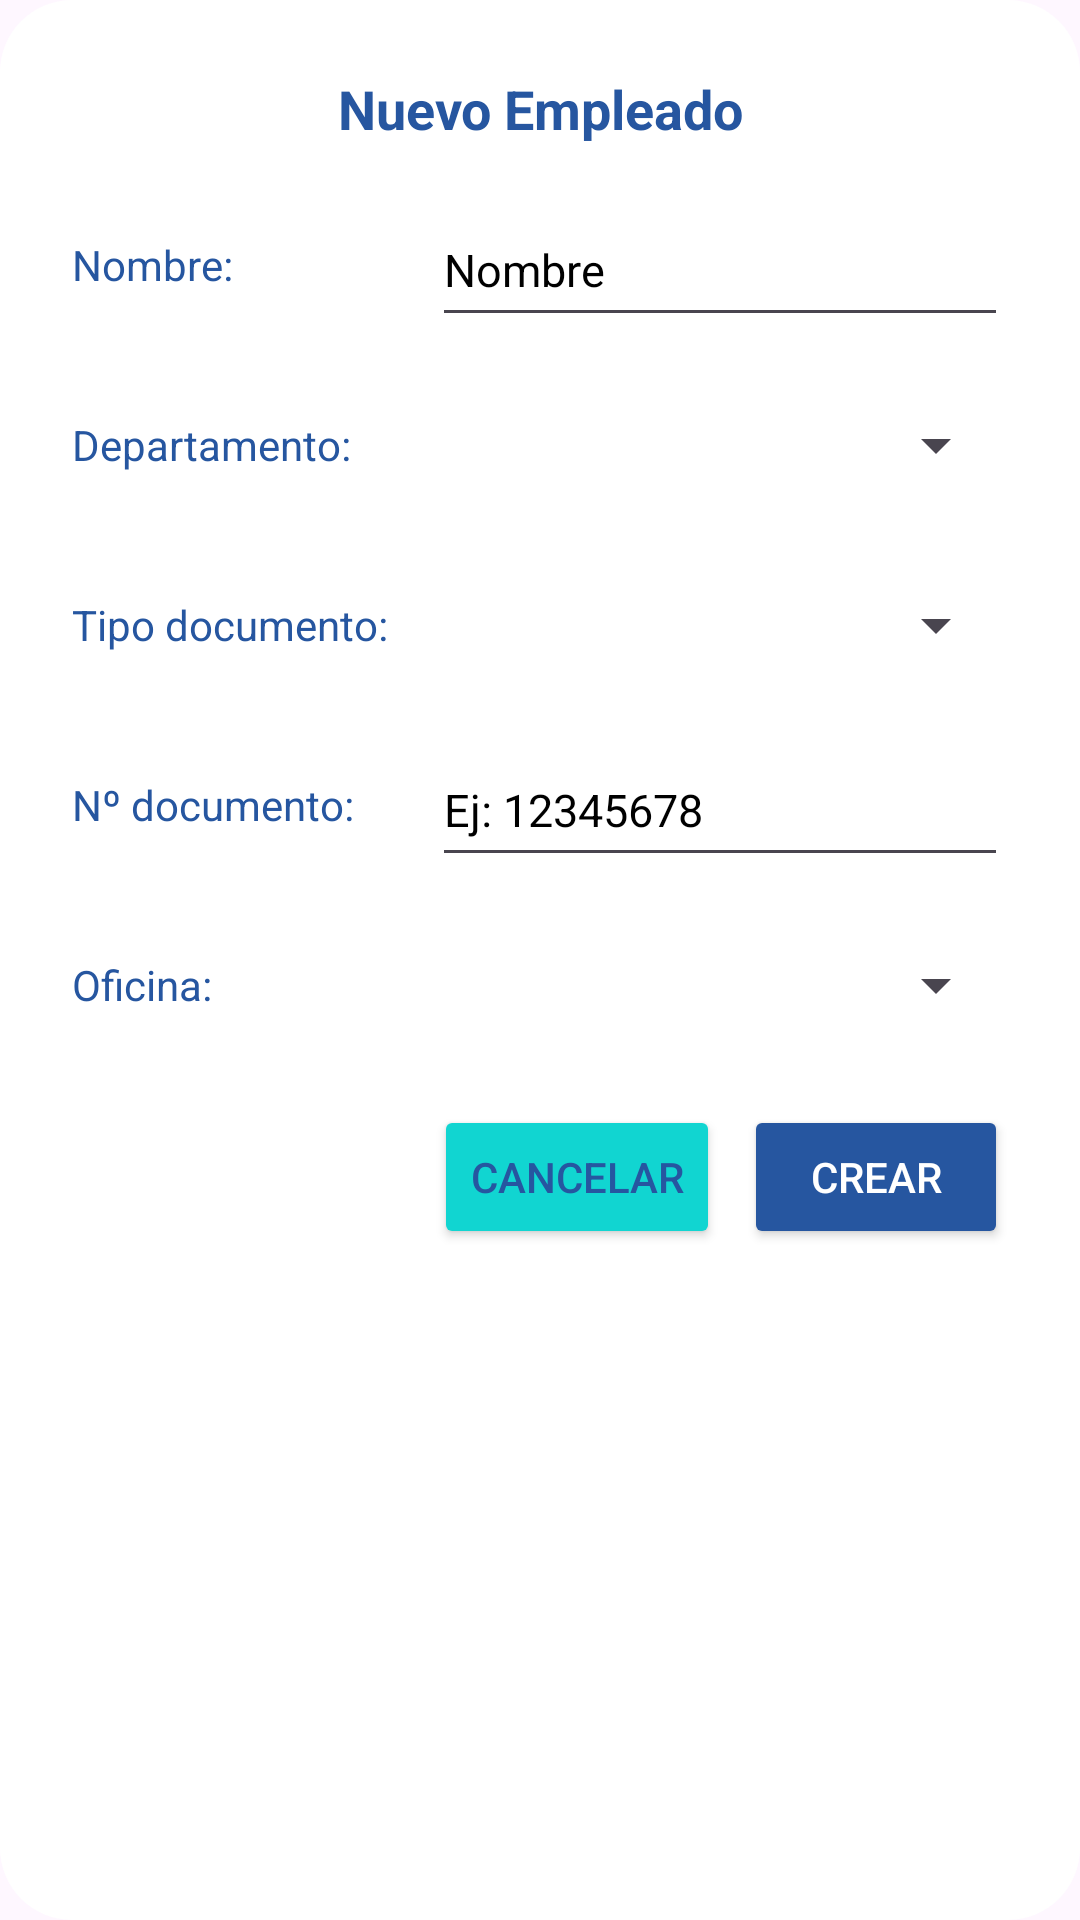

Here is an Android app screen rendered from its layout file. Give the layout XML and the strings, colors and styles it references.
<!-- AndroidManifest.xml: application theme Theme.FlowIT -->
<!-- res/layout/dialog_nuevo_empleado.xml -->
<?xml version="1.0" encoding="utf-8"?>
<LinearLayout
    xmlns:android="http://schemas.android.com/apk/res/android"
    android:id="@+id/layoutNuevoEmpleado"
    android:layout_width="800dp"
    android:layout_height="wrap_content"
    android:orientation="vertical"
    android:padding="24dp"
    android:background="@drawable/fondo_detalle">

    
    <TextView
        android:layout_width="match_parent"
        android:layout_height="wrap_content"
        android:text="Nuevo Empleado"
        android:textSize="18sp"
        android:textStyle="bold"
        android:textColor="@color/flowit_azul_oscuro"
        android:gravity="center"
        android:layout_marginBottom="16dp"/>

    
    <LinearLayout
        android:layout_width="match_parent"
        android:layout_height="48dp"
        android:orientation="horizontal"
        android:layout_marginBottom="12dp">

        <TextView
            android:layout_width="120dp"
            android:layout_height="match_parent"
            android:gravity="center_vertical"
            android:text="Nombre:"
            android:textColor="@color/flowit_azul_oscuro"/>

        <EditText
            android:id="@+id/etNombreEmpleado"
            android:layout_width="0dp"
            android:layout_height="match_parent"
            android:layout_weight="1"
            android:hint="Nombre"
            android:inputType="textPersonName"
            android:textSize="15sp"
            android:textColor="@color/flowit_negro"
            android:textColorHint="@color/HintTexts"/>

    </LinearLayout>

    
    <LinearLayout
        android:layout_width="match_parent"
        android:layout_height="48dp"
        android:orientation="horizontal"
        android:layout_marginBottom="12dp">

        <TextView
            android:layout_width="120dp"
            android:layout_height="match_parent"
            android:gravity="center_vertical"
            android:text="Departamento:"
            android:textColor="@color/flowit_azul_oscuro"/>

        <Spinner
            android:id="@+id/spDepartamento"
            android:layout_width="0dp"
            android:layout_height="match_parent"
            android:layout_weight="1"/>
    </LinearLayout>

    
    <LinearLayout
        android:layout_width="match_parent"
        android:layout_height="48dp"
        android:orientation="horizontal"
        android:layout_marginBottom="12dp">

        <TextView
            android:layout_width="120dp"
            android:layout_height="match_parent"
            android:gravity="center_vertical"
            android:text="Tipo documento:"
            android:textColor="@color/flowit_azul_oscuro"/>

        <Spinner
            android:id="@+id/spTipoDocumento"
            android:layout_width="0dp"
            android:layout_height="match_parent"
            android:layout_weight="1"/>
    </LinearLayout>

    
    <LinearLayout
        android:layout_width="match_parent"
        android:layout_height="48dp"
        android:orientation="horizontal"
        android:layout_marginBottom="12dp">

        <TextView
            android:layout_width="120dp"
            android:layout_height="match_parent"
            android:gravity="center_vertical"
            android:text="Nº documento:"
            android:textColor="@color/flowit_azul_oscuro"/>

        <EditText
            android:id="@+id/etNumeroDocumento"
            android:layout_width="0dp"
            android:layout_height="match_parent"
            android:layout_weight="1"
            android:hint="Ej: 12345678"
            android:inputType="textPersonName"
            android:textSize="15sp"
            android:textColor="@color/flowit_negro"
            android:textColorHint="@color/HintTexts"/>
    </LinearLayout>

    
    <LinearLayout
        android:layout_width="match_parent"
        android:layout_height="48dp"
        android:orientation="horizontal"
        android:layout_marginBottom="16dp">

        <TextView
            android:layout_width="120dp"
            android:layout_height="match_parent"
            android:gravity="center_vertical"
            android:text="Oficina:"
            android:textColor="@color/flowit_azul_oscuro"/>

        <Spinner
            android:id="@+id/spOficina"
            android:layout_width="0dp"
            android:layout_height="match_parent"
            android:layout_weight="1"/>
    </LinearLayout>

    
    <LinearLayout
        android:layout_width="match_parent"
        android:layout_height="wrap_content"
        android:orientation="horizontal"
        android:gravity="end">

        <Button
            android:id="@+id/btnCancelarNuevo"
            android:layout_width="wrap_content"
            android:layout_height="wrap_content"
            android:text="Cancelar"
            android:textColor="@color/flowit_azul_oscuro"
            android:backgroundTint="@color/flowit_turquesa"
            android:layout_marginEnd="8dp"/>

        <Button
            android:id="@+id/btnCrearNuevo"
            android:layout_width="wrap_content"
            android:layout_height="wrap_content"
            android:text="Crear"
            android:textColor="@android:color/white"
            android:backgroundTint="@color/flowit_azul_oscuro"/>
    </LinearLayout>
</LinearLayout>
<!-- resources referenced by this layout -->
<resources>
  <color name="flowit_azul_oscuro">#2656A0</color>
  <color name="flowit_negro">#000000</color>
  <color name="flowit_turquesa">#11D5D1</color>
  <!-- drawable fondo_detalle (drawable) -->
  <?xml version="1.0" encoding="utf-8"?>
  <shape xmlns:android="http://schemas.android.com/apk/res/android"
      android:shape="rectangle">
      <solid android:color="@color/flowit_blanco" />
      <corners android:radius="24dp" />
  </shape>
  <style name="Theme.FlowIT" parent="Base.Theme.FlowIT">
          <item name="colorControlHighlight">@android:color/transparent</item>
      </style>
  <color name="flowit_blanco">#FFFFFF</color>
  <style name="Base.Theme.FlowIT" parent="Theme.Material3.DayNight.NoActionBar">
          
          <item name="materialThemeOverlay">@style/ThemeOverlay.Material3.NoRipple</item>
          
      </style>
  <style name="ThemeOverlay.Material3.NoRipple" parent="">
          <item name="colorControlHighlight">@android:color/transparent</item>
      </style>
</resources>
